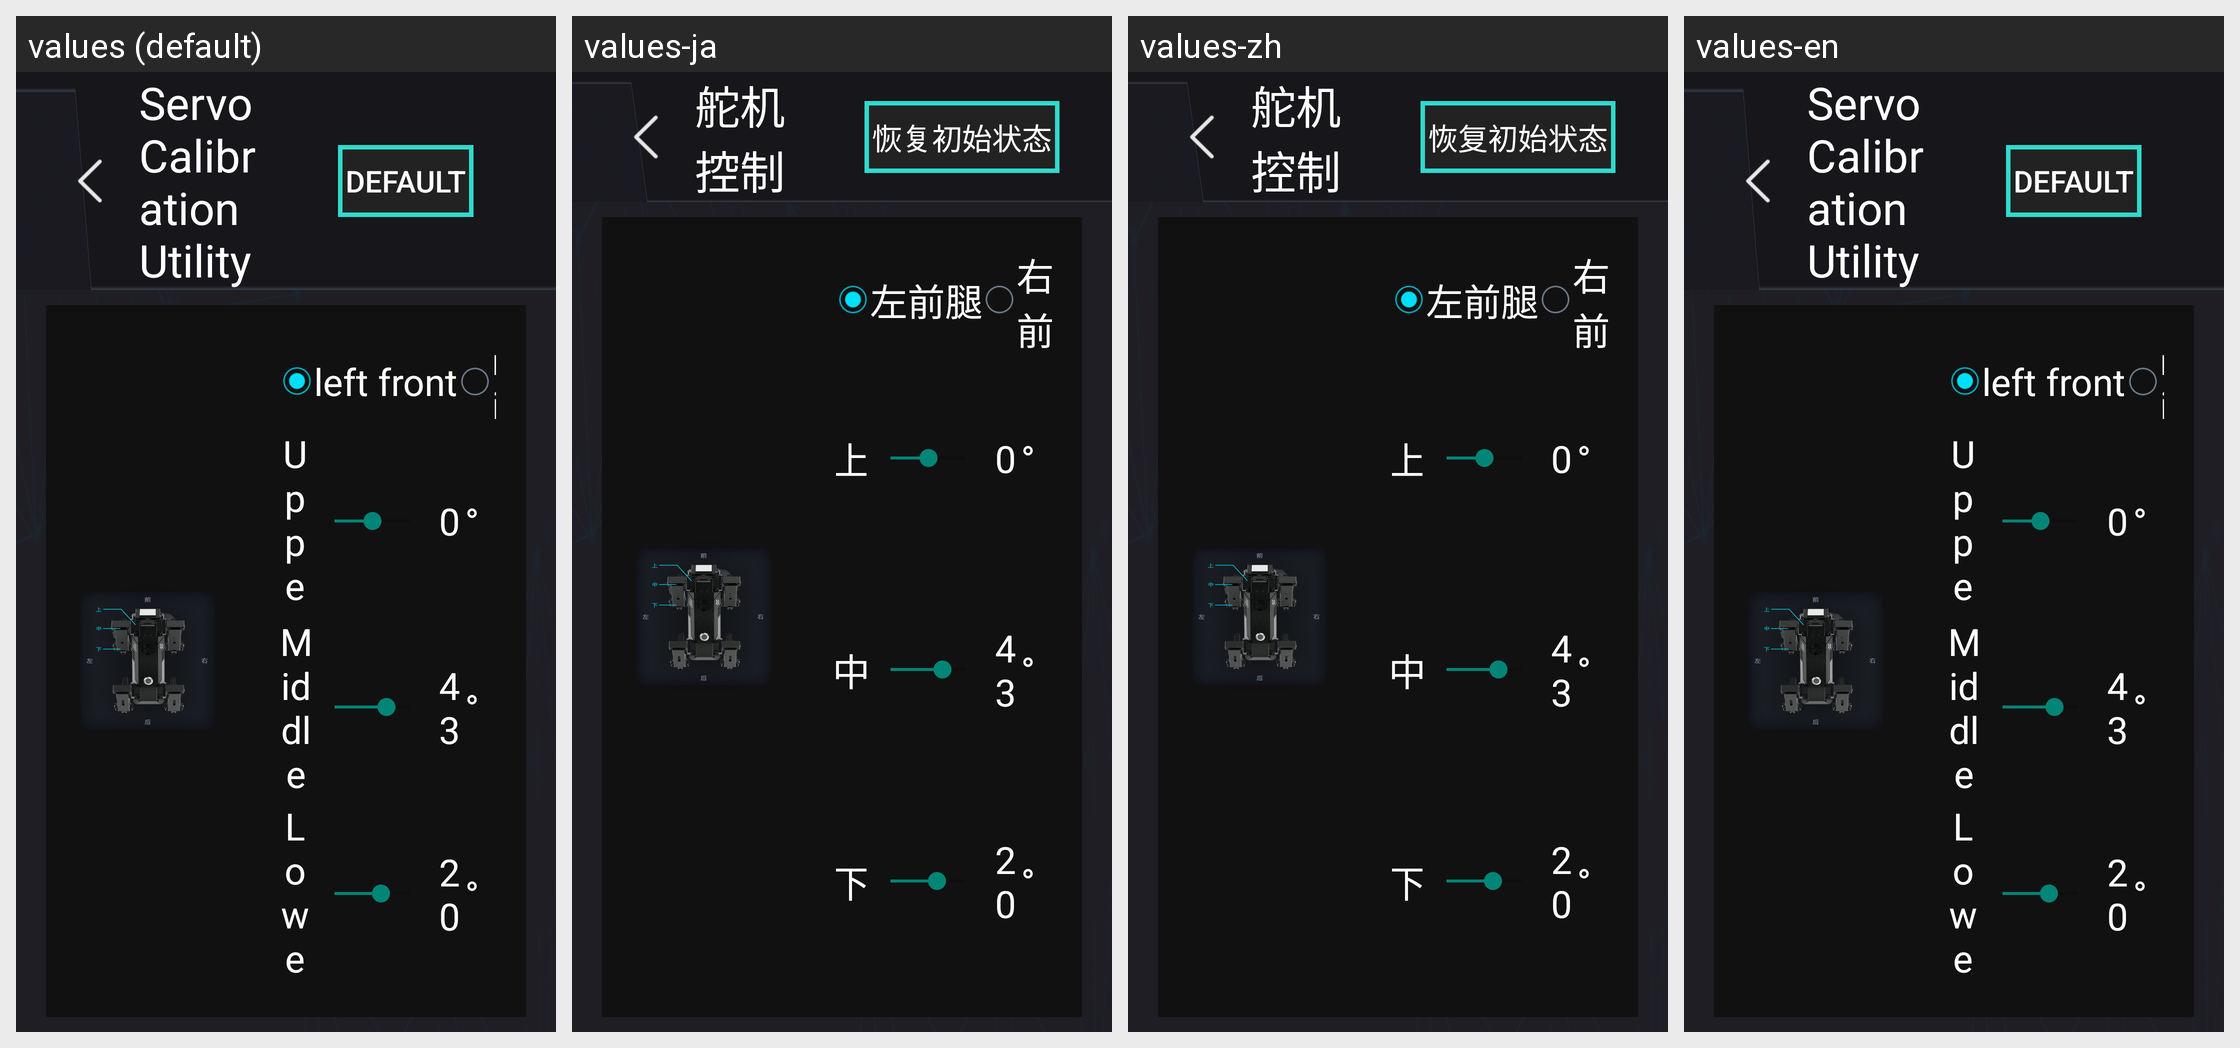

Strings drawn on this Android screen and how each of the app's shown locales translates them:
Android screen res/layout/activity_motor.xml rendered under 4 locales, left to right: values (default), values-ja, values-zh, values-en. Device: Nexus 5 (rendered at 1080×1920; each locale shown at half size, 540×960, under a caption strip naming it); theme AppTheme.
Strings drawn on this screen, with the default value and each locale's value (text and hints the layout hard-codes, and strings that could not be matched under every locale, appear in the picture but are not listed):

motor
  values: Servo Calibration Utility
  values-ja: 舵机控制
  values-zh: 舵机控制
  values-en: Servo Calibration Utility

reset
  values: default
  values-ja: 恢复初始状态
  values-zh: 恢复初始状态
  values-en: default

leftforeleg
  values: left front
  values-ja: 左前腿
  values-zh: 左前腿
  values-en: left front

rightforeleg
  values: right front
  values-ja: 右前腿
  values-zh: 右前腿
  values-en: right front

top
  values: Upper
  values-ja: 上
  values-zh: 上
  values-en: Upper

middle
  values: Middle
  values-ja: 中
  values-zh: 中
  values-en: Middle

Bottom
  values: Lower
  values-ja: 下
  values-zh: 下
  values-en: Lower
